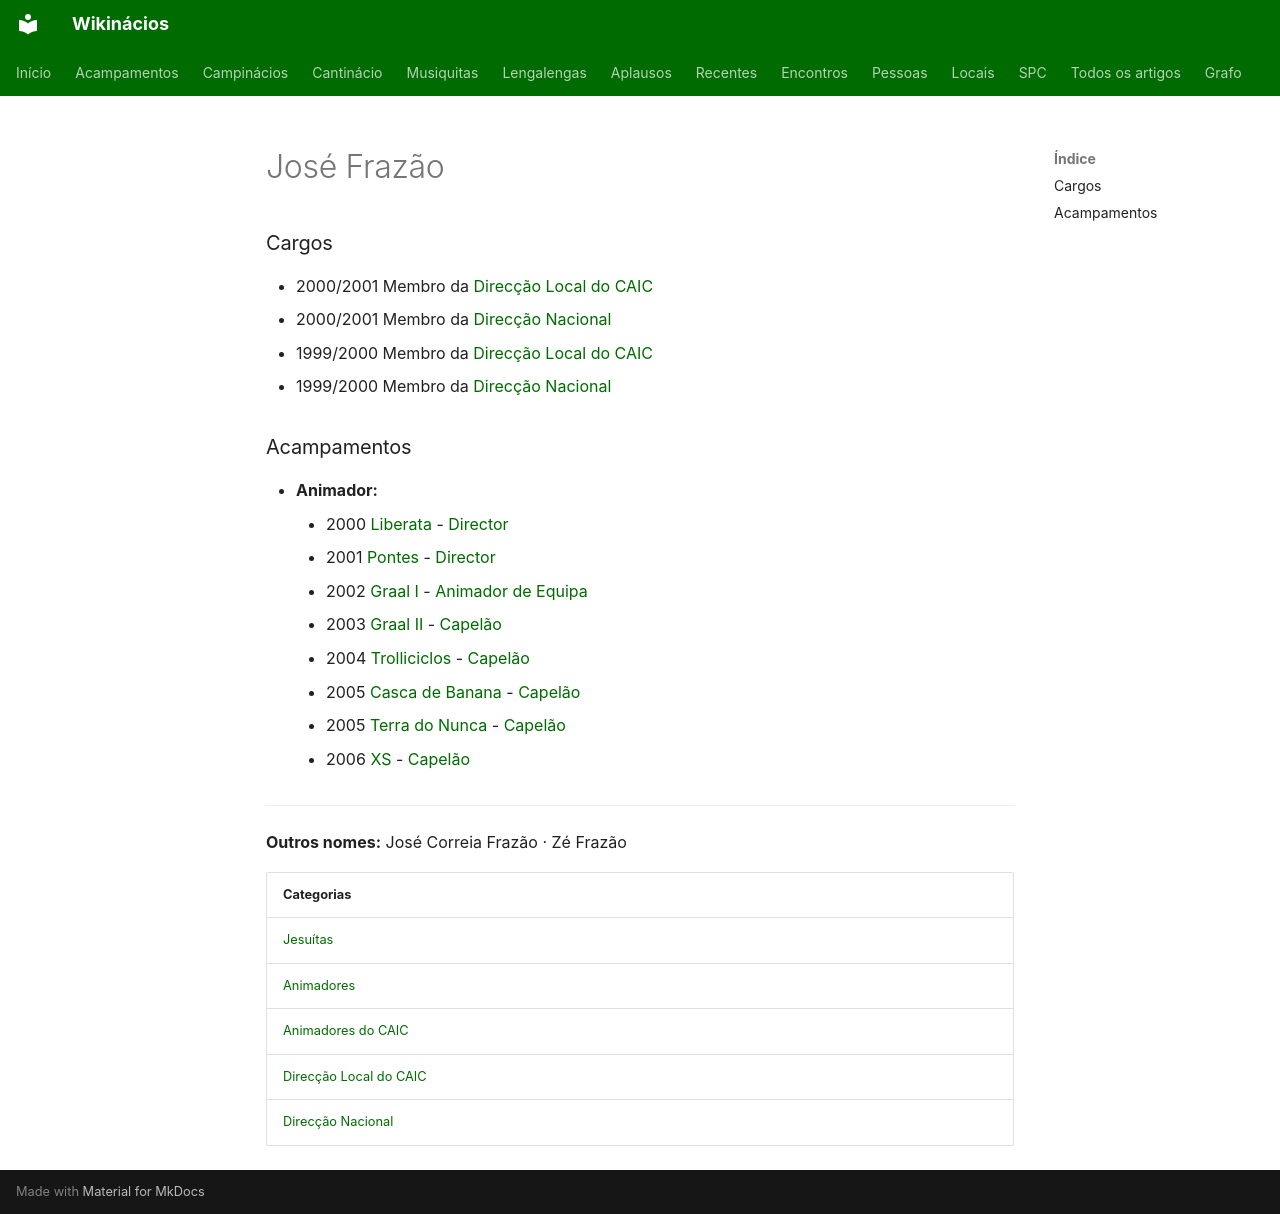

repository: neteinstein/Campinacios · page: Pessoas/J/José Frazão.html · generator: mkdocs

# José Frazão


### Cargos

- 2000/2001 Membro da [Direcção Local do CAIC](../../Categorias/Direc%C3%A7%C3%A3o%20Local%20do%20CAIC.md)
- 2000/2001 Membro da [Direcção Nacional](../../Categorias/Direc%C3%A7%C3%A3o%20Nacional.md)
- 1999/2000 Membro da [Direcção Local do CAIC](../../Categorias/Direc%C3%A7%C3%A3o%20Local%20do%20CAIC.md)
- 1999/2000 Membro da [Direcção Nacional](../../Categorias/Direc%C3%A7%C3%A3o%20Nacional.md)

### Acampamentos

- **Animador:**
    - 2000 [Liberata](../../Acampamentos/2000/Liberata.md) - [Director](../../Cargos/Director.md)
    - 2001 [Pontes](../../Acampamentos/2001/Pontes.md) - [Director](../../Cargos/Director.md)
    - 2002 [Graal I](../../Acampamentos/2002/Graal%20I.md) - [Animador de Equipa](../../Cargos/Animador%20de%20Equipa.md)
    - 2003 [Graal II](../../Acampamentos/2003/Graal%20II.md) - [Capelão](../../Cargos/Capel%C3%A3o.md)
    - 2004 [Trolliciclos](../../Acampamentos/2004/Trolliciclos.md) - [Capelão](../../Cargos/Capel%C3%A3o.md)
    - 2005 [Casca de Banana](../../Acampamentos/2005/Casca%20de%20Banana.md) - [Capelão](../../Cargos/Capel%C3%A3o.md)
    - 2005 [Terra do Nunca](../../Acampamentos/2005/Terra%20do%20Nunca.md) - [Capelão](../../Cargos/Capel%C3%A3o.md)
    - 2006 [XS](../../Acampamentos/2006/XS.md) - [Capelão](../../Cargos/Capel%C3%A3o.md)

---

**Outros nomes:** José Correia Frazão · Zé Frazão

| Categorias |
| --- |
| [Jesuítas](../../Categorias/Jesu%C3%ADtas.md) |
| [Animadores](../../Categorias/Animadores.md) |
| [Animadores do CAIC](../../Categorias/Animadores%20do%20CAIC.md) |
| [Direcção Local do CAIC](../../Categorias/Direc%C3%A7%C3%A3o%20Local%20do%20CAIC.md) |
| [Direcção Nacional](../../Categorias/Direc%C3%A7%C3%A3o%20Nacional.md) |
